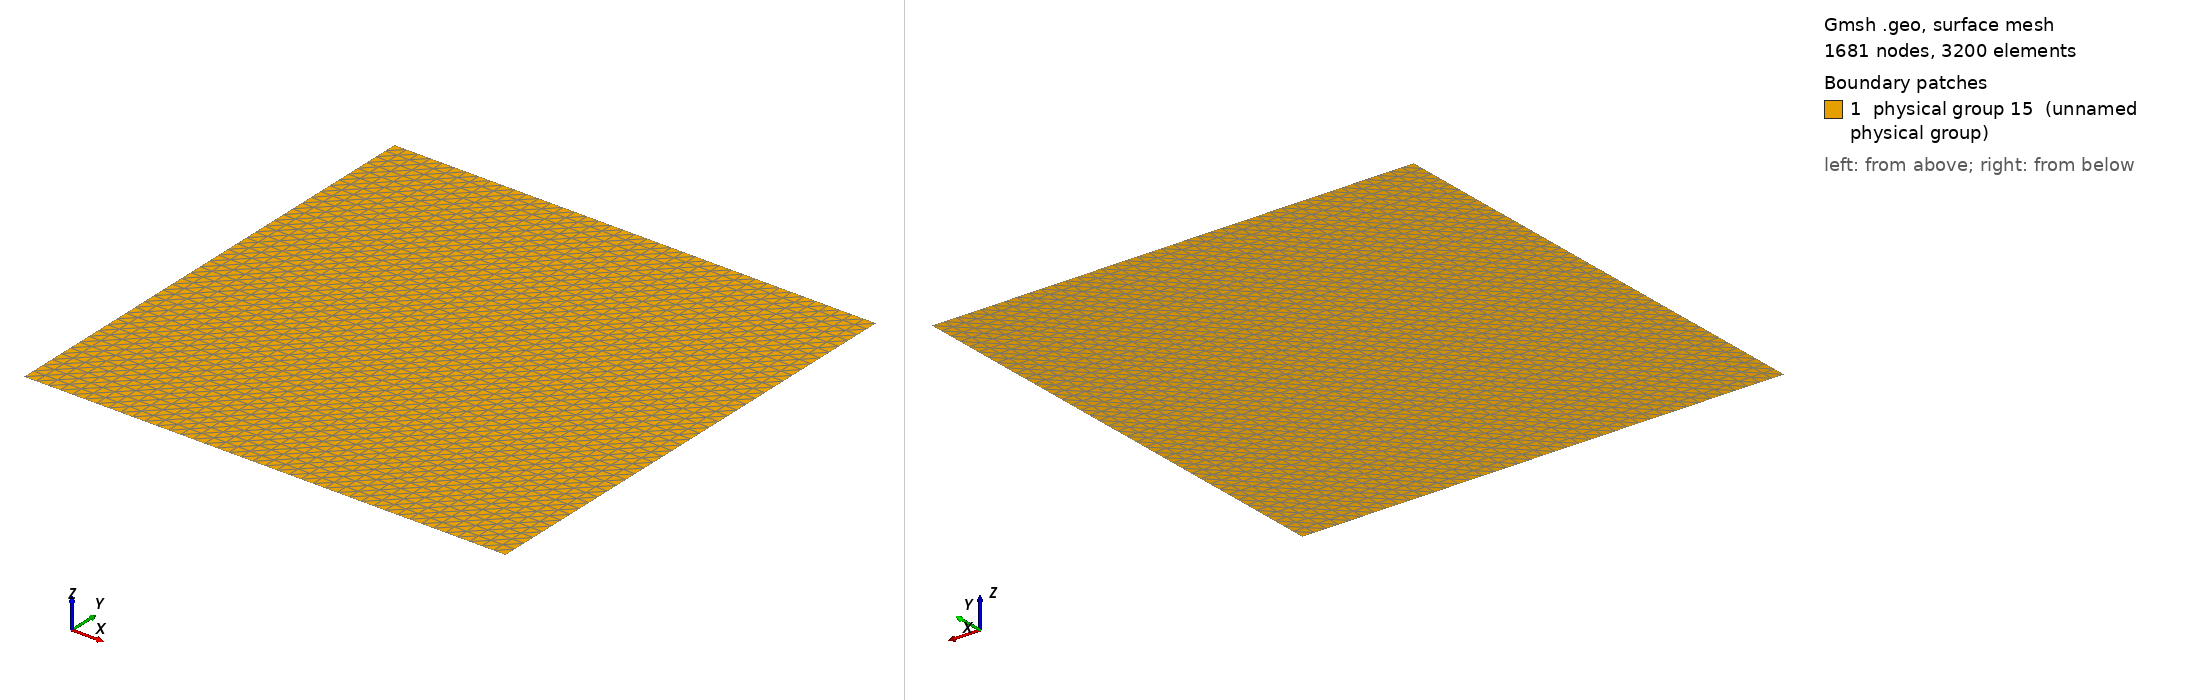

Gmsh geometry script, surface-meshed: 1681 nodes, 3200 surface elements. Boundary patches (legend numbers): 1 physical group 15 (unnamed physical group). Left view from above one corner, right view from below the opposite corner. Legend entries are the model's physical surfaces. The drawing asked Gmsh for element sizes between 1% and 20% of the model's largest extent; the script's own settings can give other sizes.

=== squareB.geo (drawn) ===
l=40;
p=1.0;
Point(1) = {0, 0, 0};
Extrude {1, 0, 0} {
  Point{1}; 
}
Extrude {0, 0.5, 0} {
  Line{1};
}
Transfinite Line{1} = l+1;
Transfinite Line{2} = l+1;
Transfinite Line{-3} = (l+2)/2 Using Progression p;
Transfinite Line{-4} = (l+2)/2 Using Progression p;
Transfinite Surface{5} = {1,2,3,4} Right;
Extrude {0, 0.5, 0} {
  Line{2};
}
Transfinite Line{6} = l+1;
Transfinite Line{7} = (l+2)/2 Using Progression p;
Transfinite Line{8} = (l+2)/2 Using Progression p;
Transfinite Surface{9} = {3,4,5,6} Right;
// Bottom
Physical Line(6) = {1};
Physical Line(7) = {4, 8};
// Top
Physical Line(8) = {6};
Physical Line(9) = {7, 3};
// Internal
Physical Line(10) = {2};
Physical Surface(15) = {5, 9};
